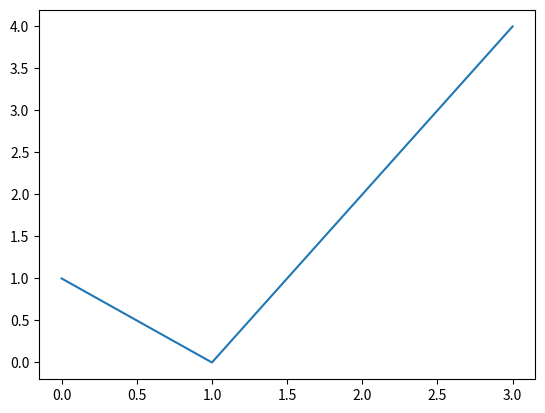

Python code for this plot:
import matplotlib.pyplot as plt
import numpy as np

fig, ax = plt.subplots()
ax.plot([0, 1, 2, 3], [1, 0, 2, 4])
plt.show()